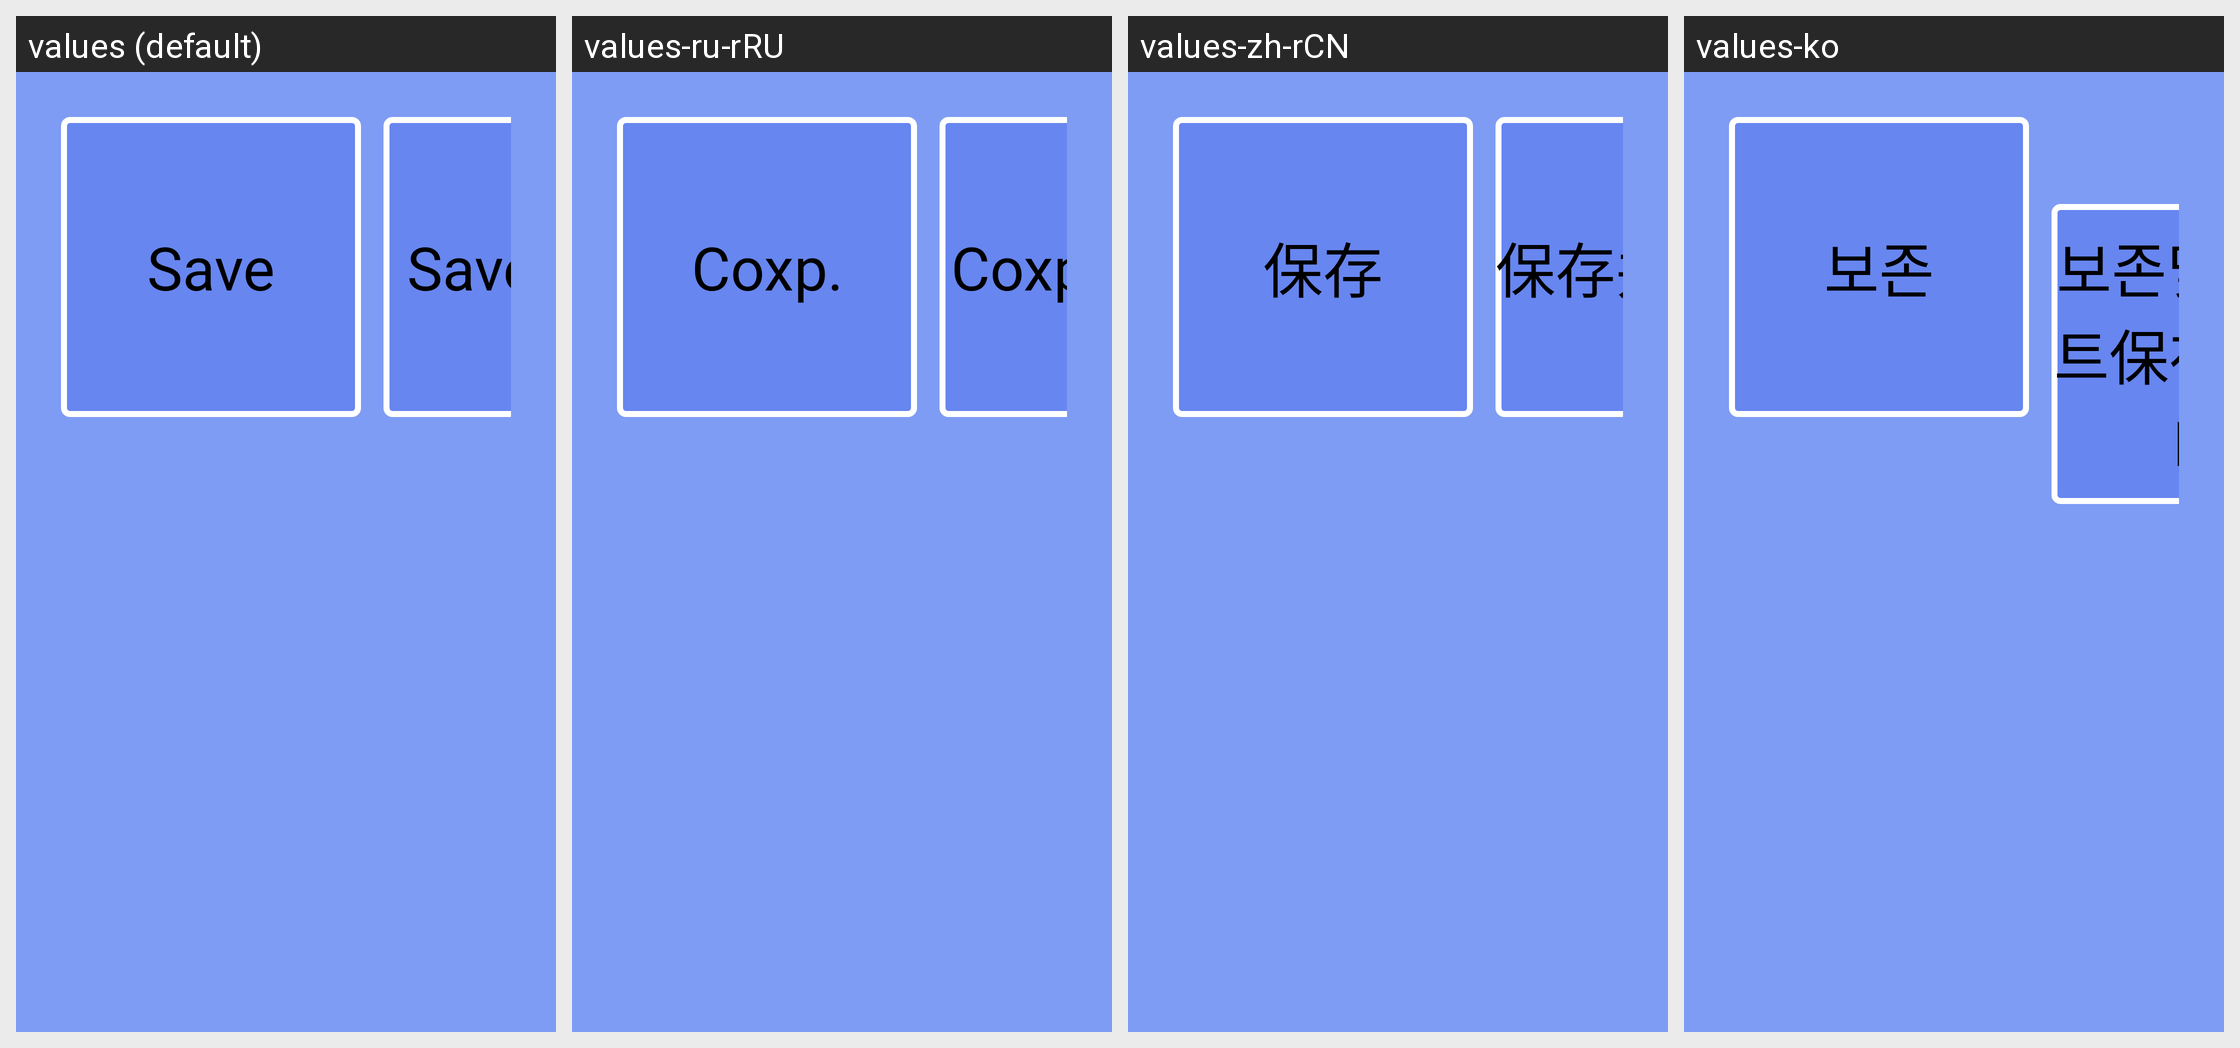

This grid shows one Android layout under several languages. Give, for every string resource on the screen, its name, the default text and each shown locale's text.
Android screen res/layout/save_print_dialog.xml rendered under 4 locales, left to right: values (default), values-ru-rRU, values-zh-rCN, values-ko. Device: Nexus 5 (rendered at 1080×1920; each locale shown at half size, 540×960, under a caption strip naming it); theme android:Theme.NoTitleBar.Fullscreen.
Other locales in the repository, not shown: values-cs-rCZ, values-de, values-es, values-fr, values-it, values-it-rIT, values-ja, values-pt-rBR, values-pt-rPT, values-tr, values-zh, values-zh-rTW.
Strings drawn on this screen, with the default value and each locale's value (text and hints the layout hard-codes, and strings that could not be matched under every locale, appear in the picture but are not listed):

str_btn_save
  values: Save
  values-ru-rRU: Сохр.
  values-zh-rCN: 保存
  values-ko: 보존

str_btn_saveprint
  values: SavePrint
  values-ru-rRU: Сохр+Печ
  values-zh-rCN: 保存并打印
  values-ko: 보존및 프린트保存并打印
